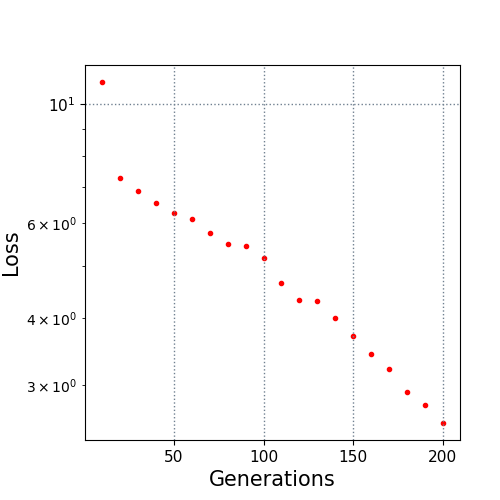

The data file committed next to this chart (first rows):
10.0, 11.004981
20.0, 7.276
30.0, 6.887
40.0, 6.539
50.0, 6.275
60.0, 6.106
70.0, 5.759
80.0, 5.496
90.0, 5.454
100.0, 5.176
110.0, 4.644
120.0, 4.327
130.0, 4.305
140.0, 3.999
150.0, 3.695
160.0, 3.427
170.0, 3.208
180.0, 2.911
190.0, 2.753
200.0, 2.548
